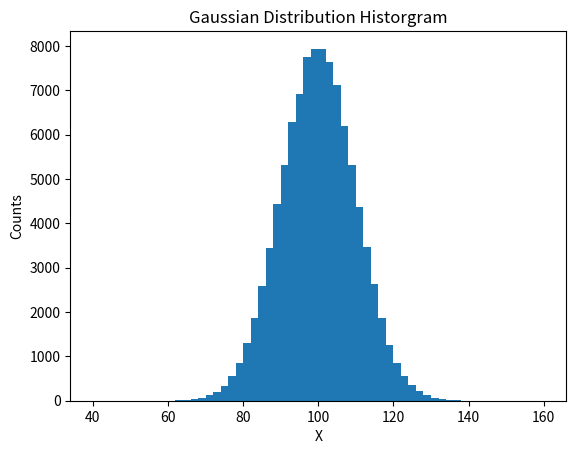

Python code for this plot:

# Plot a histogram of random number

import numpy as np
import matplotlib.pyplot as plt

# parameters
mu = 100
sigma = 10
x = np.random.normal(mu, sigma, size=100000)

# plot a histogram
plt.hist(x, bins=60,range=(40,160))
plt.title('Gaussian Distribution Historgram')
plt.xlabel('X')
plt.ylabel('Counts')
plt.savefig('Hist.png')
plt.show()
